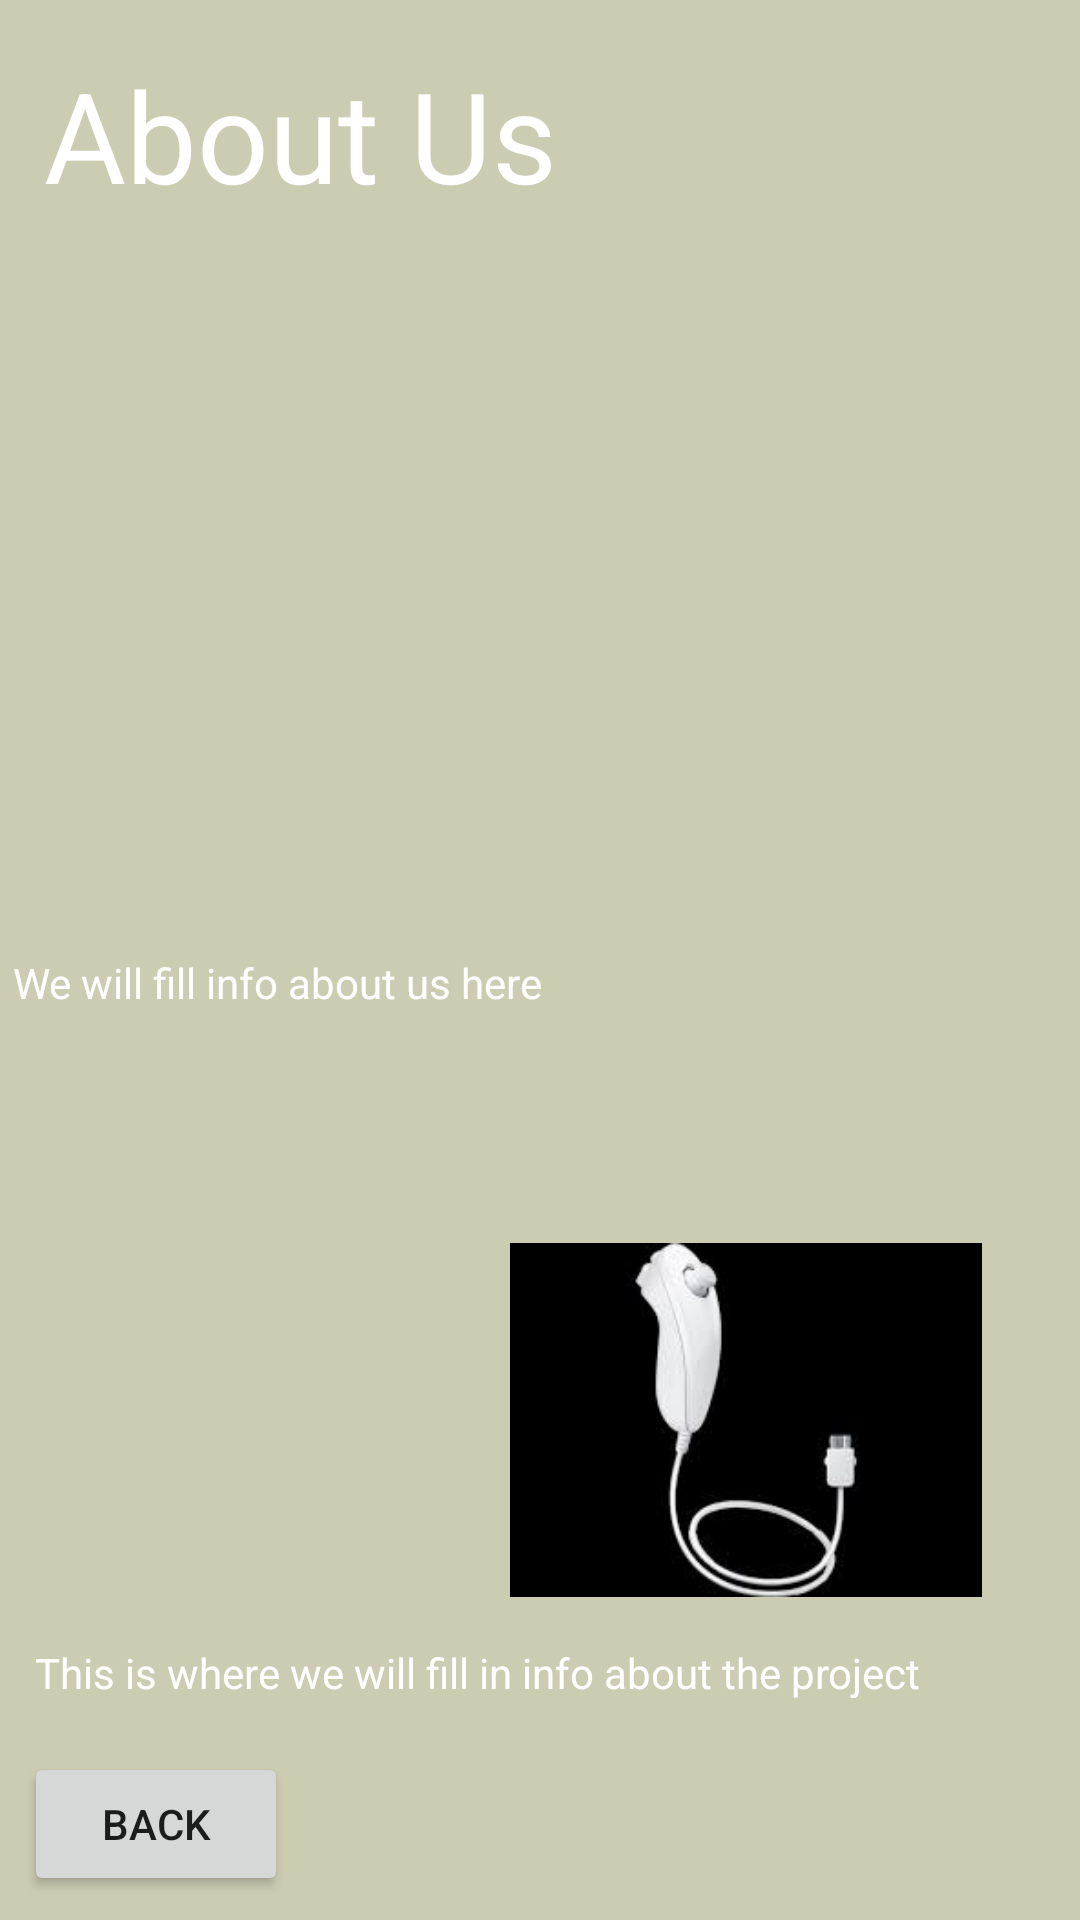

Write the Android layout XML for this screen, with the resource values it uses.
<!-- AndroidManifest.xml: application theme AppTheme -->
<!-- res/layout/activity_about_us.xml -->
<?xml version="1.0" encoding="utf-8"?>
<android.support.constraint.ConstraintLayout xmlns:android="http://schemas.android.com/apk/res/android"
    xmlns:app="http://schemas.android.com/apk/res-auto"
    xmlns:tools="http://schemas.android.com/tools"
    android:layout_width="match_parent"
    android:layout_height="match_parent"
    tools:context=".AboutUs"
    android:background="#ccccb3">

    <TextView
        android:id="@+id/textView4"
        android:layout_width="177dp"
        android:layout_height="64dp"
        android:layout_marginBottom="16dp"
        android:layout_marginEnd="36dp"
        android:layout_marginStart="8dp"
        android:layout_marginTop="8dp"
        android:text="@string/about_us"
        android:textColor="#ffffff"
        android:textSize="42sp"
        app:layout_constraintBottom_toBottomOf="parent"
        app:layout_constraintEnd_toEndOf="parent"
        app:layout_constraintHorizontal_bias="0.049"
        app:layout_constraintStart_toStartOf="parent"
        app:layout_constraintTop_toTopOf="parent"
        app:layout_constraintVertical_bias="0.016" />

    <ImageView
        android:id="@+id/imageView"
        android:layout_width="318dp"
        android:layout_height="168dp"
        android:layout_marginBottom="8dp"
        android:layout_marginEnd="8dp"
        android:layout_marginStart="8dp"
        android:layout_marginTop="8dp"
        android:contentDescription="@string/humber"
        android:textColor="#ffffff"
        android:src="@drawable/humber"
        app:layout_constraintBottom_toBottomOf="parent"
        app:layout_constraintEnd_toEndOf="parent"
        app:layout_constraintStart_toStartOf="parent"
        app:layout_constraintTop_toTopOf="parent"
        app:layout_constraintVertical_bias="0.215" />

    <TextView
        android:id="@+id/textView6"
        android:layout_width="351dp"
        android:layout_height="79dp"
        android:layout_marginBottom="8dp"
        android:layout_marginEnd="8dp"
        android:layout_marginStart="8dp"
        android:layout_marginTop="8dp"
        android:text="@string/description"
        android:textColor="#ffffff"
        app:layout_constraintBottom_toBottomOf="parent"
        app:layout_constraintEnd_toEndOf="parent"
        app:layout_constraintHorizontal_bias="0.529"
        app:layout_constraintStart_toStartOf="parent"
        app:layout_constraintTop_toTopOf="parent"
        app:layout_constraintVertical_bias="0.569" />

    <ImageView
        android:id="@+id/imageView2"
        android:layout_width="162dp"
        android:layout_height="118dp"
        android:layout_marginBottom="8dp"
        android:layout_marginEnd="8dp"
        android:layout_marginStart="8dp"
        android:layout_marginTop="8dp"
        android:contentDescription="@string/nunchuk"
        android:textColor="#ffffff"
        android:src="@drawable/nunchuk"
        app:layout_constraintBottom_toBottomOf="parent"
        app:layout_constraintEnd_toEndOf="parent"
        app:layout_constraintHorizontal_bias="0.878"
        app:layout_constraintStart_toStartOf="parent"
        app:layout_constraintTop_toTopOf="parent"
        app:layout_constraintVertical_bias="0.803" />

    <TextView
        android:id="@+id/textView7"
        android:layout_width="337dp"
        android:layout_height="84dp"
        android:layout_marginBottom="8dp"
        android:layout_marginEnd="8dp"
        android:layout_marginStart="8dp"
        android:layout_marginTop="8dp"
        android:text="@string/projectdescrip"
        android:textColor="#ffffff"
        app:layout_constraintBottom_toBottomOf="parent"
        app:layout_constraintEnd_toEndOf="parent"
        app:layout_constraintHorizontal_bias="0.516"
        app:layout_constraintStart_toStartOf="parent"
        app:layout_constraintTop_toTopOf="parent"
        app:layout_constraintVertical_bias="1.0" />

    <Button
        android:id="@+id/button9"
        android:layout_width="wrap_content"
        android:layout_height="wrap_content"
        android:layout_marginBottom="8dp"
        android:layout_marginEnd="8dp"
        android:layout_marginStart="8dp"
        android:layout_marginTop="8dp"
        android:onClick="clickSettings"
        android:text="@string/button"
        app:layout_constraintBottom_toBottomOf="parent"
        app:layout_constraintEnd_toEndOf="parent"
        app:layout_constraintHorizontal_bias="0.0"
        app:layout_constraintStart_toStartOf="parent"
        app:layout_constraintTop_toTopOf="parent"
        app:layout_constraintVertical_bias="1.0" />
</android.support.constraint.ConstraintLayout>
<!-- resources referenced by this layout -->
<resources>
  <!-- drawable nunchuk: jpg bitmap (drawable, 3435 bytes) -->
  <string name="about_us">About Us</string>
  <string name="button">Back</string>
  <string name="description">We will fill info about us here</string>
  <string name="humber">humber</string>
  <string name="nunchuk">Wii Nunchuk</string>
  <string name="projectdescrip">This is where we will fill in info about the project</string>
  <style name="AppTheme" parent="Base.Theme.AppCompat.Light.DarkActionBar">
          
          <item name="colorPrimary">@color/colorPrimary</item>
          <item name="colorPrimaryDark">@color/colorPrimaryDark</item>
          <item name="colorAccent">@color/colorAccent</item>
          <item name="windowActionBar">false</item>
          <item name="windowNoTitle">true</item>
      </style>
  <!-- not gathered from this repository: default colours our renderer supplied (Android Studio template values) -->
  <color name="colorPrimary">#FF6200EE</color>
  <color name="colorPrimaryDark">#FF3700B3</color>
  <color name="colorAccent">#FF03DAC5</color>
</resources>
